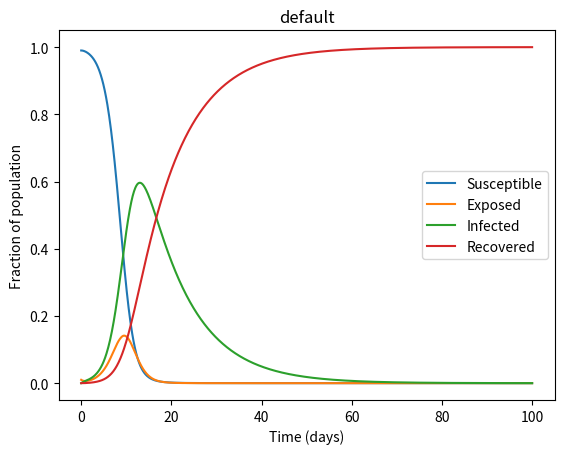
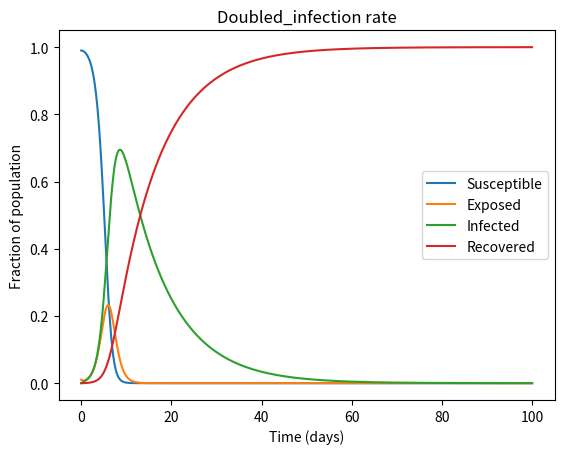
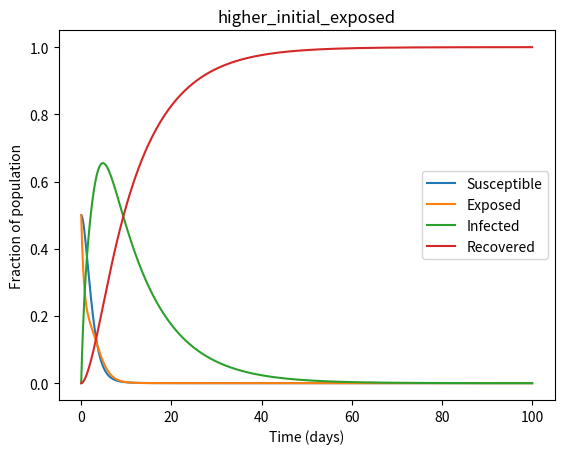
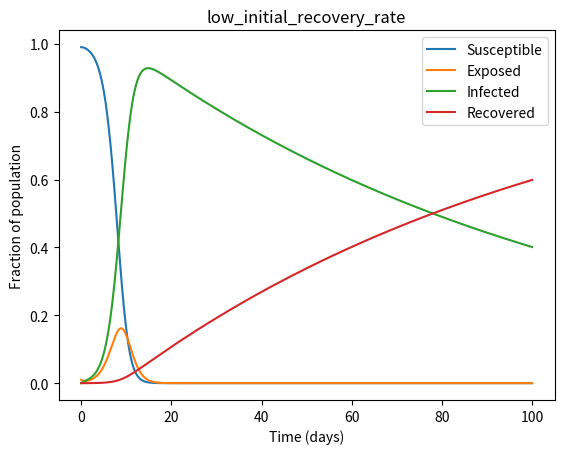
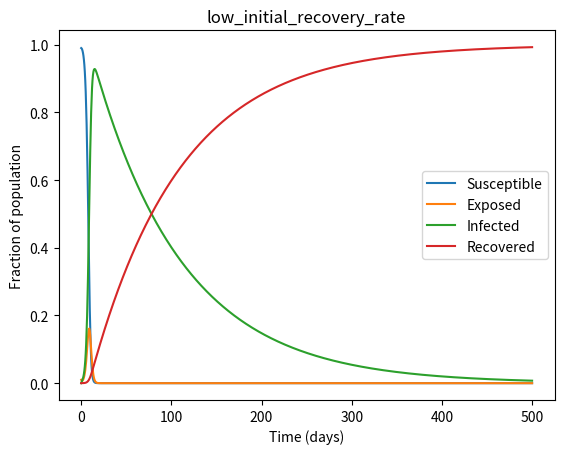
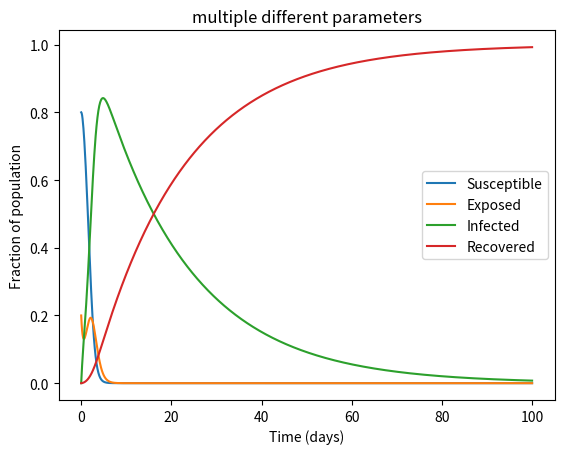

Python code for these plots, in order:
# importing the required libraries for this project
import numpy as np 
from scipy.integrate import solve_ivp
import matplotlib.pyplot as plt


# PART 1
# creating the function to solve the coupled set of equations (7) - (10)
# (infection_rate = beta, incubation_rate = sigma, recovery_rate = gamma) 

def SEIR_equations(t, y, infection_rate, incubation_rate, recovery_rate):
    s = y[0]
    e = y[1]
    i = y[2]
    r = y[3]
    dsdt = -infection_rate * i * s
    dedt = (infection_rate * i * s) - (incubation_rate * e)
    didt = (incubation_rate * e) - (recovery_rate * i)
    drdt = recovery_rate * i 

    return [dsdt, dedt, didt, drdt]


# verifying its working by plotting results and comparing the results with the figure provided 
# definining initial conditions 

def run_SEIR_Simulation(title = "default",
                        initial_conditions = [0.99, 0.01, 0.0, 0.0], 
                        start_time = 0,
                        end_time = 100,
                        infection_rate = 1.0,
                        incubation_rate = 1.0,
                        recovery_rate = 0.1):
    
    # creating the time points to plot the graph for each day
    time_points = np.linspace(start_time, end_time, 1000)

    # solving the SEIR equations at each time step and results of the SEIR model for every day
    results = solve_ivp(SEIR_equations, [start_time, end_time], initial_conditions,
                        args=(infection_rate, incubation_rate, recovery_rate),
                        t_eval=time_points)

    # storing the results in separate named variables for easier debugging and 
    # tracing of each variable
    t = results.t
    s = results.y[0]
    e = results.y[1]
    i = results.y[2]
    r = results.y[3]

    # plotting the results 
    plt.figure()
    plt.plot(t, s, label="Susceptible")
    plt.plot(t, e, label="Exposed")
    plt.plot(t, i, label="Infected")
    plt.plot(t, r, label="Recovered")
    plt.xlabel("Time (days)")
    plt.ylabel("Fraction of population")
    plt.title(title)
    plt.legend()
    plt.show()

    return results


# running the default simulation to test it and compare it against the example provided
run_SEIR_Simulation()

# running simulation with a doubled infection rate
run_SEIR_Simulation(title = "Doubled_infection rate", infection_rate = 2.0)

# running simulation with a higher initial exposed fraction of population
run_SEIR_Simulation(title = "higher_initial_exposed", initial_conditions = [0.50, 0.50, 0.0, 0.0])

# running simulation with a 1/10 lower recovery rate
run_SEIR_Simulation(title = "low_initial_recovery_rate", recovery_rate = 0.01)

# running simulation with a 1/10 lower recovery rate and longer end time. 
run_SEIR_Simulation(title = "low_initial_recovery_rate", recovery_rate = 0.01, end_time = 500)

# running a simulation with both different initial values and different transition rates
run_SEIR_Simulation(title= "multiple different parameters",initial_conditions=[0.8,0.2,0.0,0.0], 
                    recovery_rate = 0.05, incubation_rate = 1.5, infection_rate = 2.0)
